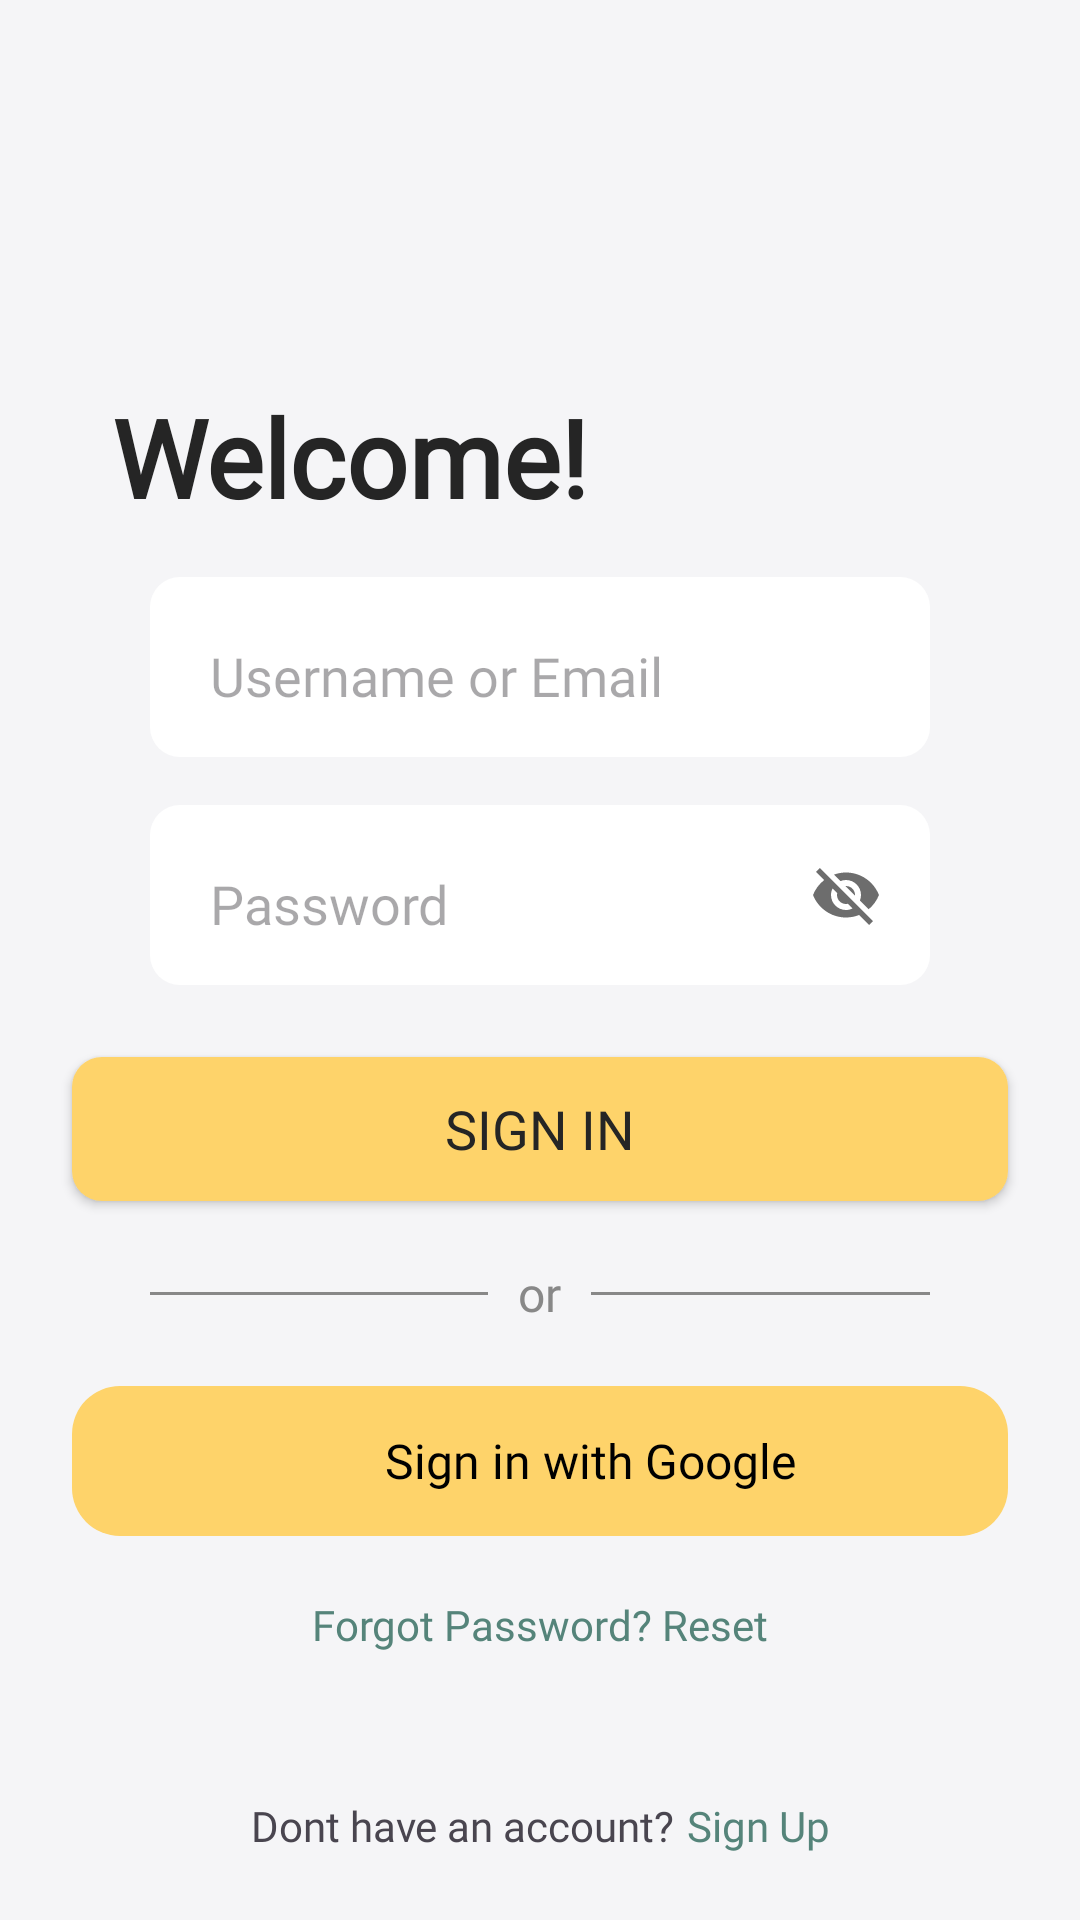

The Android layout XML behind this screen, and the referenced resources:
<!-- AndroidManifest.xml: application theme Theme.ProjectUAS -->
<!-- res/layout/fragment_login.xml -->
<?xml version="1.0" encoding="utf-8"?>
<ScrollView xmlns:android="http://schemas.android.com/apk/res/android"
    xmlns:app="http://schemas.android.com/apk/res-auto"
    xmlns:tools="http://schemas.android.com/tools"
    android:layout_width="match_parent"
    android:layout_height="match_parent"
    android:background="@color/bg"
    tools:context=".LoginFragment">

    <androidx.constraintlayout.widget.ConstraintLayout
        android:layout_width="match_parent"
        android:layout_height="wrap_content">

        

        <TextView
            android:id="@+id/tvLogin"
            android:layout_width="wrap_content"
            android:layout_height="wrap_content"
            style="@style/tv_login"
            android:textColor="@color/tv_color"
            android:fontFamily="@font/poppinsextra"
            app:layout_constraintEnd_toEndOf="parent"
            app:layout_constraintHorizontal_bias="0.143"
            app:layout_constraintStart_toStartOf="parent"
            app:layout_constraintTop_toTopOf="parent" />

        <EditText
            android:id="@+id/etUsername"
            android:layout_width="0dp"
            android:layout_height="60dp"
            style="@style/username"
            android:fontFamily="@font/poppinsregular"
            android:background="@drawable/input_shape"
            android:hint="@string/name_hint"
            android:inputType="textEmailAddress"
            app:layout_constraintTop_toBottomOf="@id/tvLogin"
            app:layout_constraintStart_toStartOf="parent"
            app:layout_constraintEnd_toEndOf="parent"
            android:layout_marginTop="16dp"/>

        
        <TextView
            android:id="@+id/tvEmailError"
            android:layout_width="match_parent"
            android:layout_height="wrap_content"
            android:textColor="#FF0000"
            android:visibility="gone"
            android:text="Email error"
            android:fontFamily="@font/poppinsregular"
            style="@style/errorMessage"
            app:layout_constraintTop_toBottomOf="@id/etUsername"
            app:layout_constraintStart_toStartOf="parent"
            app:layout_constraintEnd_toEndOf="parent"/>

        <EditText
            android:id="@+id/etPassword"
            android:layout_width="0dp"
            android:layout_height="60dp"
            style="@style/password"
            android:fontFamily="@font/poppinsregular"
            android:background="@drawable/input_shape"
            android:hint="@string/password_hint"
            android:inputType="textPassword"
            app:layout_constraintTop_toBottomOf="@id/tvEmailError"
            app:layout_constraintStart_toStartOf="parent"
            app:layout_constraintEnd_toEndOf="parent"
            android:layout_marginTop="16dp"/>

        <ImageView
            android:id="@+id/ivTogglePassword"
            android:layout_width="wrap_content"
            android:layout_height="wrap_content"
            android:layout_marginEnd="16dp"
            android:src="@drawable/baseline_visibility_off_24"
            android:contentDescription="Toggle Password Visibility"
            app:layout_constraintEnd_toEndOf="@id/etPassword"
            app:layout_constraintTop_toTopOf="@id/etPassword"
            app:layout_constraintBottom_toBottomOf="@id/etPassword" />

        <TextView
            android:id="@+id/tvPasswordError"
            android:layout_width="match_parent"
            android:layout_height="wrap_content"
            android:textColor="#FF0000"
            android:visibility="gone"
            android:text="Password error"
            android:fontFamily="@font/poppinsregular"
            style="@style/errorMessage"
            app:layout_constraintTop_toBottomOf="@id/etPassword"
            app:layout_constraintStart_toStartOf="parent"
            app:layout_constraintEnd_toEndOf="parent"/>

        <Button
            android:id="@+id/btnLogin"
            android:layout_width="0dp"
            android:layout_height="wrap_content"
            android:text="@string/button_name_Login_value"
            android:textSize="18sp"
            android:layout_marginTop="24dp"
            android:fontFamily="@font/poppinsmedium"
            android:textColor="@color/button_text_color"
            android:background="@drawable/border_log_reg"
            app:layout_constraintTop_toBottomOf="@id/tvPasswordError"
            app:layout_constraintStart_toStartOf="parent"
            app:layout_constraintEnd_toEndOf="parent"
            android:layout_marginHorizontal="24dp"/>

        
        <LinearLayout
            android:id="@+id/dividerLayout"
            android:layout_width="0dp"
            android:layout_height="wrap_content"
            android:layout_marginTop="20dp"
            android:layout_marginHorizontal="50dp"
            android:gravity="center"
            android:orientation="horizontal"
            app:layout_constraintTop_toBottomOf="@id/btnLogin"
            app:layout_constraintStart_toStartOf="parent"
            app:layout_constraintEnd_toEndOf="parent">

            <View
                android:layout_width="0dp"
                android:layout_height="1dp"
                android:layout_weight="1"
                android:background="@color/gray"/>

            <TextView
                android:id="@+id/tvOr"
                android:layout_width="wrap_content"
                android:layout_height="wrap_content"
                android:text="or"
                android:textSize="16sp"
                android:layout_marginHorizontal="10dp"
                android:fontFamily="@font/poppinsmedium"
                android:textColor="@color/gray"/>

            <View
                android:layout_width="0dp"
                android:layout_height="1dp"
                android:layout_weight="1"
                android:background="@color/gray"/>
        </LinearLayout>

        
        <include
            android:id="@+id/btnGoogleSignIn"
            layout="@layout/custom_google_signin_button"
            android:layout_width="0dp"
            android:layout_height="50dp"
            android:layout_marginTop="20dp"
            app:layout_constraintTop_toBottomOf="@id/dividerLayout"
            app:layout_constraintStart_toStartOf="parent"
            app:layout_constraintEnd_toEndOf="parent"
            android:layout_marginHorizontal="24dp"/>

        
        <TextView
            android:id="@+id/tvResetPassword"
            android:layout_width="wrap_content"
            android:layout_height="wrap_content"
            android:text="Forgot Password? Reset"
            android:textSize="14sp"
            android:layout_marginTop="20dp"
            android:textColor="@color/goto_color"
            android:fontFamily="@font/poppinsmedium"
            app:layout_constraintTop_toBottomOf="@id/btnGoogleSignIn"
            app:layout_constraintStart_toStartOf="parent"
            app:layout_constraintEnd_toEndOf="parent"/>

        
        <LinearLayout
            android:id="@+id/registerLayout"
            android:layout_width="wrap_content"
            android:layout_height="wrap_content"
            android:orientation="horizontal"
            android:layout_marginTop="20dp"
            app:layout_constraintTop_toBottomOf="@id/tvResetPassword"
            app:layout_constraintStart_toStartOf="parent"
            app:layout_constraintEnd_toEndOf="parent">

            <TextView
                android:id="@+id/tvRegister"
                android:layout_width="wrap_content"
                android:layout_height="wrap_content"
                style="@style/tvregister_in_login"
                android:fontFamily="@font/poppinsregular"
                android:text="@string/tv_regis1"/>

            <TextView
                android:id="@+id/tvRegister2"
                android:layout_width="wrap_content"
                android:layout_height="wrap_content"
                style="@style/tvregister2_in_login"
                android:fontFamily="@font/poppinsmedium"
                android:text="@string/tv_regis2"
                android:layout_marginStart="4dp"
                android:textColor="@color/goto_color"/>
        </LinearLayout>

    </androidx.constraintlayout.widget.ConstraintLayout>
</ScrollView>
<!-- res/layout/custom_google_signin_button.xml (included above) -->
<?xml version="1.0" encoding="utf-8"?>
<LinearLayout xmlns:android="http://schemas.android.com/apk/res/android"
    android:id="@+id/google_sign_in_button"
    android:layout_width="310dp"
    android:layout_height="50dp"
    android:background="@drawable/rounded_linear_layout"
    android:orientation="horizontal"
    android:gravity="center"
    android:padding="10dp"
    android:clickable="true"
    android:focusable="true">

    <ImageView
        android:id="@+id/google_icon"
        android:layout_width="24dp"
        android:layout_height="24dp"
        android:src="@drawable/ic_google_logo"
        android:contentDescription="Google Icon" />

    <TextView
        android:id="@+id/google_sign_in_text"
        android:layout_width="wrap_content"
        android:layout_height="wrap_content"
        android:text="Sign in with Google"
        android:textColor="@color/black"
        android:textSize="16sp"
        android:layout_marginStart="10dp"
        android:fontFamily="@font/poppinsmedium" />
</LinearLayout>
<!-- resources referenced by this layout -->
<resources>
  <color name="bg">#F5F5F7</color>
  <color name="black">#FF000000</color>
  <color name="button_text_color">#252525</color>
  <color name="goto_color">#55847A</color>
  <color name="gray">#888888</color>
  <color name="tv_color">#252525</color>
  <!-- drawable baseline_visibility_off_24 (drawable) -->
  <vector xmlns:android="http://schemas.android.com/apk/res/android" android:height="24dp" android:tint="#6D6D6D" android:viewportHeight="24" android:viewportWidth="24" android:width="24dp">
        
      <path android:fillColor="@android:color/white" android:pathData="M12,7c2.76,0 5,2.24 5,5 0,0.65 -0.13,1.26 -0.36,1.83l2.92,2.92c1.51,-1.26 2.7,-2.89 3.43,-4.75 -1.73,-4.39 -6,-7.5 -11,-7.5 -1.4,0 -2.74,0.25 -3.98,0.7l2.16,2.16C10.74,7.13 11.35,7 12,7zM2,4.27l2.28,2.28 0.46,0.46C3.08,8.3 1.78,10.02 1,12c1.73,4.39 6,7.5 11,7.5 1.55,0 3.03,-0.3 4.38,-0.84l0.42,0.42L19.73,22 21,20.73 3.27,3 2,4.27zM7.53,9.8l1.55,1.55c-0.05,0.21 -0.08,0.43 -0.08,0.65 0,1.66 1.34,3 3,3 0.22,0 0.44,-0.03 0.65,-0.08l1.55,1.55c-0.67,0.33 -1.41,0.53 -2.2,0.53 -2.76,0 -5,-2.24 -5,-5 0,-0.79 0.2,-1.53 0.53,-2.2zM11.84,9.02l3.15,3.15 0.02,-0.16c0,-1.66 -1.34,-3 -3,-3l-0.17,0.01z"/>
      
  </vector>
  <!-- drawable border_log_reg (drawable) -->
  <?xml version="1.0" encoding="utf-8"?>
  <shape xmlns:android="http://schemas.android.com/apk/res/android">
      <solid android:color="#FED36A" /> 
      <corners android:radius="10dp" /> 
  </shape>
  <!-- drawable input_shape (drawable) -->
  <?xml version="1.0" encoding="utf-8"?>
  <shape android:shape="rectangle" xmlns:android="http://schemas.android.com/apk/res/android">
      <solid android:color="#FFFFFF" />
      <corners android:radius="10dp" />
      <padding android:left="20dp" android:right="20dp" android:top="20dp" android:bottom="14dp" />
  </shape>
  <!-- drawable rounded_linear_layout (drawable) -->
  <shape xmlns:android="http://schemas.android.com/apk/res/android">
      <solid android:color="@color/button_color" />
      <corners android:radius="16dp" />
  </shape>
  <string name="button_name_Login_value">Sign In</string>
  <string name="name_hint">Username or Email</string>
  <string name="password_hint">Password</string>
  <string name="tv_regis1">Dont have an account? </string>
  <string name="tv_regis2">Sign Up </string>
  <style name="errorMessage">
          <item name="android:layout_marginLeft">60dp</item>
          <item name="android:layout_marginRight">50dp</item>
          <item name="android:layout_marginTop">5dp</item>
      </style>
  <style name="password">
          <item name="android:layout_marginLeft">50dp</item>
          <item name="android:layout_marginRight">50dp</item>
          <item name="android:layout_marginTop">25dp</item>
      </style>
  <style name="tv_login">
          <item name="android:layout_marginLeft">10dp</item>
          <item name="android:layout_marginTop">128dp</item>
          <item name="android:text">Welcome!</item>
          <item name="android:textSize">36dp</item>
          <item name="android:textStyle">bold</item>
      </style>
  <style name="tvregister2_in_login">
          <item name="android:layout_marginStart">4dp</item>
          <item name="android:layout_marginTop">28dp</item>
      </style>
  <style name="tvregister_in_login">
          <item name="android:layout_marginTop">28dp</item>
      </style>
  <style name="username">
          <item name="android:layout_marginLeft">50dp</item>
          <item name="android:layout_marginRight">50dp</item>
          <item name="android:layout_marginTop">250dp</item>
      </style>
  <style name="Theme.ProjectUAS" parent="Base.Theme.ProjectUAS">
  
      </style>
  <color name="button_color">#FED36A</color>
  <style name="Base.Theme.ProjectUAS" parent="Theme.Material3.DayNight.NoActionBar">
          
          
          <item name="colorPrimary">@color/button_color</item>
      </style>
</resources>
